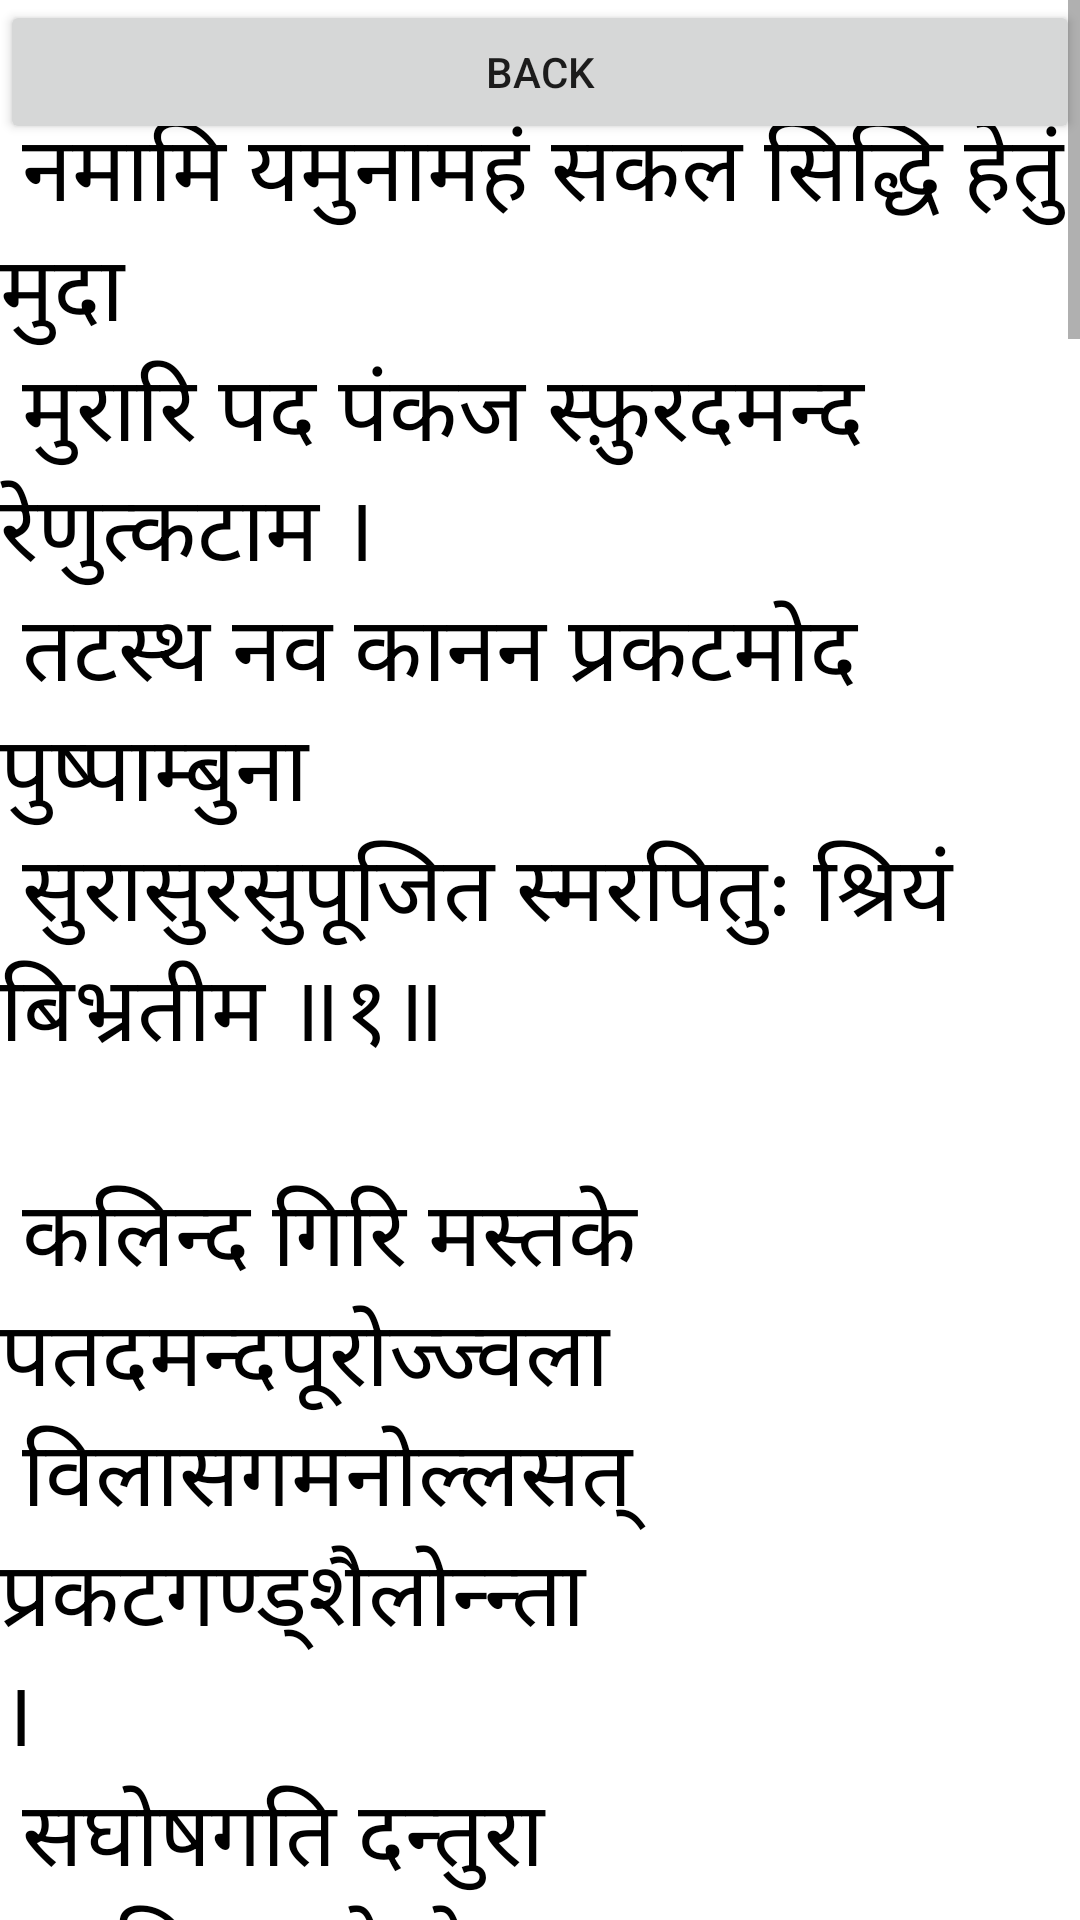

Layout XML and referenced resources for this Android screen:
<!-- AndroidManifest.xml: application theme Theme.PushtiOnTheGo -->
<!-- res/layout/activity_hindi_yamunashtuk.xml -->
<?xml version="1.0" encoding="utf-8"?>
<androidx.constraintlayout.widget.ConstraintLayout xmlns:android="http://schemas.android.com/apk/res/android"
    xmlns:app="http://schemas.android.com/apk/res-auto"
    xmlns:tools="http://schemas.android.com/tools"
    android:layout_width="match_parent"
    android:layout_height="match_parent"
    android:background="@color/white"
    tools:context=".hindiYamunashtukActivity">

    <Button
        android:id="@+id/hindiBackButton"
        android:layout_width="match_parent"
        android:layout_height="wrap_content"
        android:text="BACK"
        tools:ignore="MissingConstraints" />


    <ScrollView
        android:layout_width="match_parent"
        android:layout_height="wrap_content"
        tools:ignore="MissingConstraints">

        <TextView
            android:id="@+id/yamunashtukText"
            android:layout_width="match_parent"
            android:layout_height="match_parent"
            android:text="@string/hindi_yamunashtuk"
            android:textColor="@color/black"
            android:textSize="30sp" />

    </ScrollView>

</androidx.constraintlayout.widget.ConstraintLayout>
<!-- resources referenced by this layout -->
<resources>
  <color name="black">#FF000000</color>
  <color name="white">#FFFFFFFF</color>
  <string name="hindi_yamunashtuk">
          \n
  नमामि यमुनामहं सकल सिद्धि हेतुं मुदा\n
  मुरारि पद पंकज स्फ़ुरदमन्द रेणुत्कटाम ।\n
  
  तटस्थ नव कानन प्रकटमोद पुष्पाम्बुना\n
  सुरासुरसुपूजित स्मरपितुः श्रियं बिभ्रतीम ॥१॥\n\n
  
  कलिन्द गिरि मस्तके पतदमन्दपूरोज्ज्वला\n
  विलासगमनोल्लसत्प्रकटगण्ड्शैलोन्न्ता ।\n
  
  सघोषगति दन्तुरा समधिरूढदोलोत्तमा\n
  मुकुन्दरतिवर्द्धिनी जयति पद्मबन्धोः सुता ॥२॥\n\n
  
  भुवं भुवनपावनीमधिगतामनेकस्वनैः\n
  प्रियाभिरिव सेवितां शुकमयूरहंसादिभिः ।\n
  
  तरंगभुजकंकण प्रकटमुक्तिकावाकुका-\n
  नितन्बतटसुन्दरीं नमत कृष्ण्तुर्यप्रियाम ॥३॥\n\n
  
  अनन्तगुण भूषिते शिवविरंचिदेवस्तुते\n
  घनाघननिभे सदा ध्रुवपराशराभीष्टदे ।\n
  
  विशुद्ध मथुरातटे सकलगोपगोपीवृते\n
  कृपाजलधिसंश्रिते मम मनः सुखं भावय ॥४॥\n\n
  
  यया चरणपद्मजा मुररिपोः प्रियं भावुका\n
  समागमनतो भवत्सकलसिद्धिदा सेवताम ।\n
  
  तया सह्शतामियात्कमलजा सपत्नीवय-\n
  हरिप्रियकलिन्दया मनसि मे सदा स्थीयताम ॥५॥\n\n
  
  नमोस्तु यमुने सदा तव चरित्र मत्यद्भुतं\n
  न जातु यमयातना भवति ते पयः पानतः ।\n
  
  यमोपि भगिनीसुतान कथमुहन्ति दुष्टानपि\n
  प्रियो भवति सेवनात्तव हरेर्यथा गोपिकाः ॥६॥\n\n
  
  ममास्तु तव सन्निधौ तनुनवत्वमेतावता\n
  न दुर्लभतमारतिर्मुररिपौ मुकुन्दप्रिये ।\n
  
  अतोस्तु तव लालना सुरधुनी परं सुंगमा-\n
  त्तवैव भुवि कीर्तिता न तु कदापि पुष्टिस्थितैः ॥७॥\n\n
  
  स्तुति तव करोति कः कमलजासपत्नि प्रिये\n
  हरेर्यदनुसेवया भवति सौख्यमामोक्षतः ।\n
  
  इयं तव कथाधिका सकल गोपिका संगम-\n
  स्मरश्रमजलाणुभिः सकल गात्रजैः संगमः ॥८॥\n\n
  
  तवाष्टकमिदं मुदा पठति सूरसूते सदा\n
  समस्तदुरितक्षयो भवति वै मुकुन्दे रतिः ।\n
  
  तया सकलसिद्धयो मुररिपुश्च सन्तुष्यति\n
  स्वभावविजयो भवेत वदति वल्लभः श्री हरेः ॥९॥ \n\n\n\n\n\n\n\n\n\n\n
      </string>
  <style name="Theme.PushtiOnTheGo" parent="Theme.MaterialComponents.DayNight.NoActionBar">
          
          <item name="colorPrimary">@color/black</item>
          <item name="colorPrimaryVariant">@color/black</item>
          <item name="colorOnPrimary">@color/white</item>
          
          <item name="colorSecondary">@color/teal_200</item>
          <item name="colorSecondaryVariant">@color/teal_700</item>
          <item name="colorOnSecondary">@color/black</item>
          
          <item name="android:statusBarColor" tools:targetApi="l">?attr/colorPrimaryVariant</item>
          
      </style>
  <color name="teal_200">#FF03DAC5</color>
  <color name="teal_700">#FF018786</color>
</resources>
